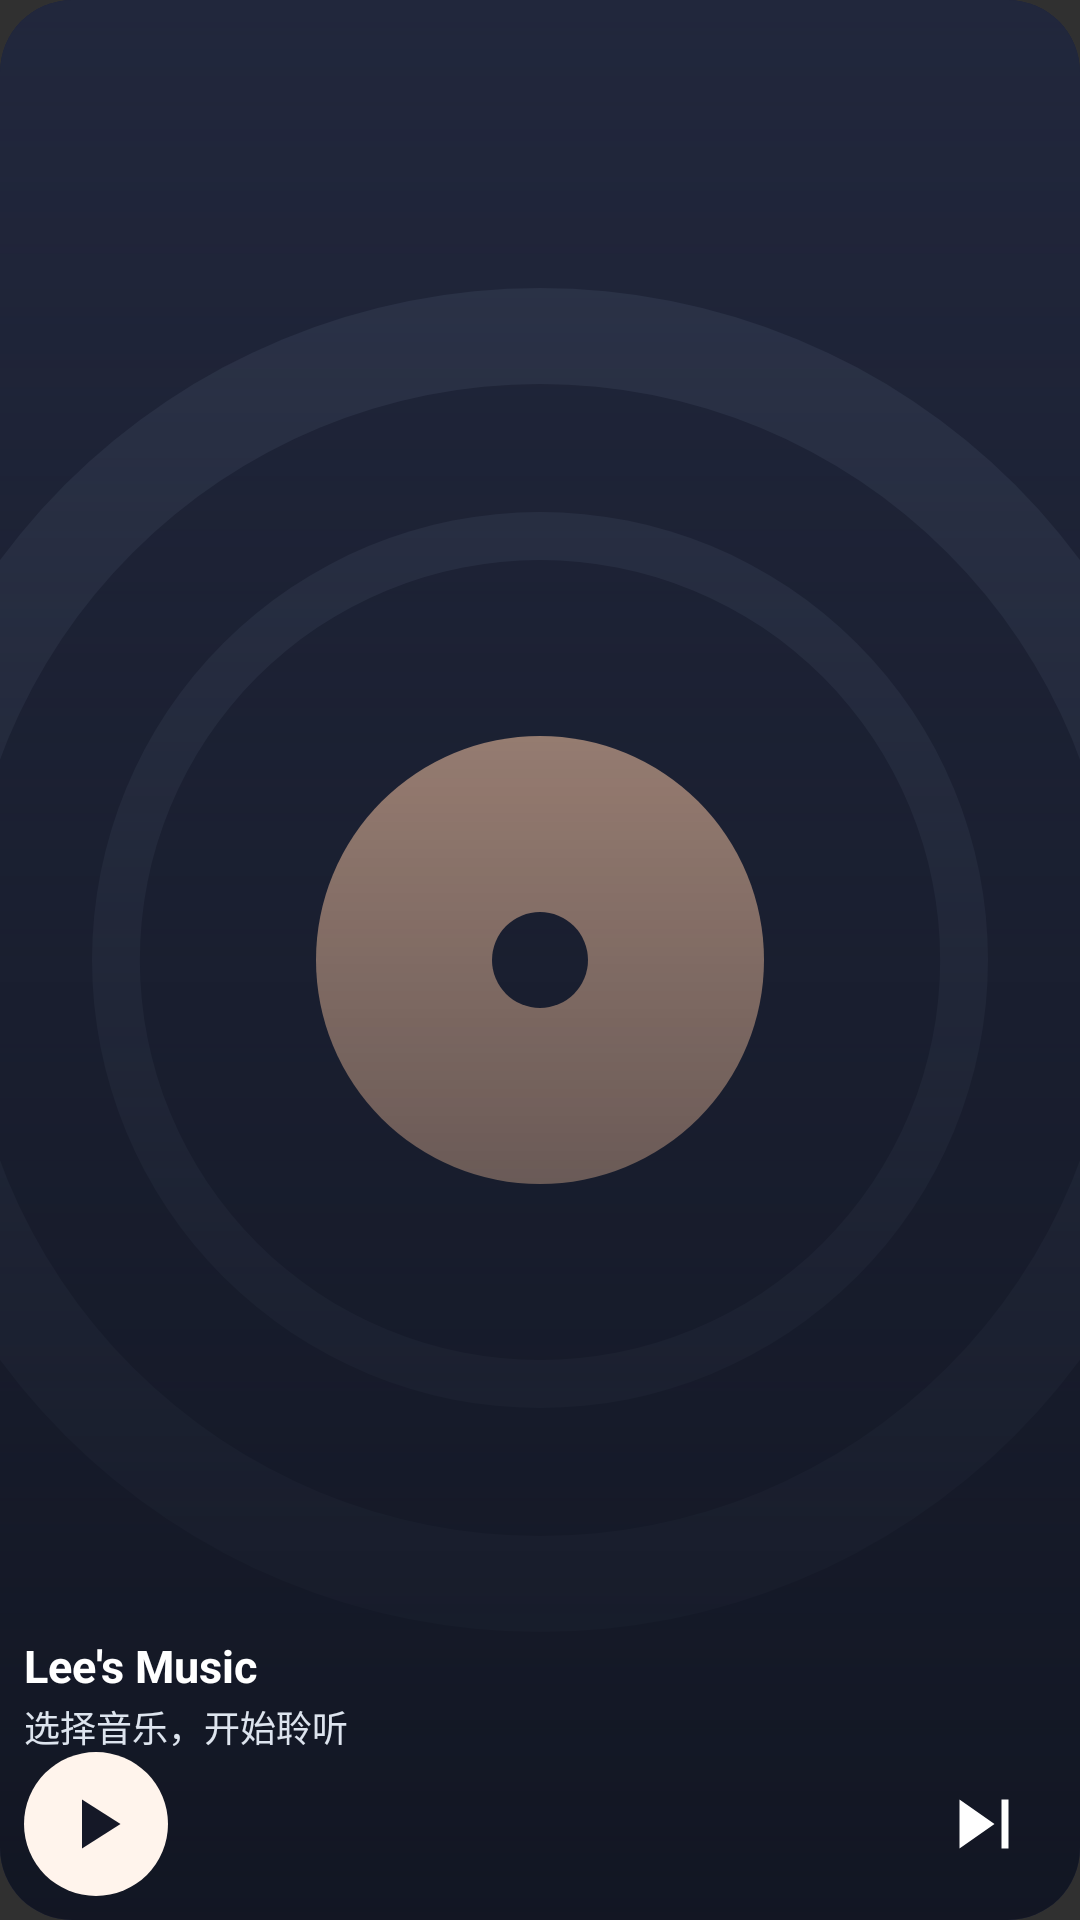

Reconstruct the res/layout file that produces this screen, plus the resources it refers to.
<!-- AndroidManifest.xml: application theme Theme.LeesMusic -->
<!-- res/layout/music_widget_square.xml -->
<?xml version="1.0" encoding="utf-8"?>
<FrameLayout xmlns:android="http://schemas.android.com/apk/res/android"
    android:layout_width="match_parent" android:layout_height="match_parent"
    android:background="@drawable/widget_background" android:clipToOutline="true">
    <ImageView android:id="@+id/widget_cover"
        android:layout_width="match_parent" android:layout_height="match_parent"
        android:src="@drawable/widget_placeholder" android:scaleType="centerCrop"
        android:contentDescription="@string/widget_open" />
    <ImageView android:id="@+id/widget_backdrop"
        android:layout_width="match_parent" android:layout_height="match_parent"
        android:background="@drawable/widget_artwork_scrim" android:importantForAccessibility="no" />
    <LinearLayout android:layout_width="match_parent" android:layout_height="wrap_content"
        android:layout_gravity="bottom" android:orientation="vertical" android:padding="8dp">
        <LinearLayout android:id="@+id/widget_info" android:layout_width="match_parent"
            android:layout_height="wrap_content" android:orientation="vertical">
            <TextView android:id="@+id/widget_title" android:layout_width="match_parent"
                android:layout_height="wrap_content" android:text="@string/app_name"
                android:textColor="#FFFFFF" android:textSize="15sp" android:textStyle="bold"
                android:maxLines="1" android:ellipsize="end" android:includeFontPadding="false" />
            <TextView android:id="@+id/widget_artist" android:layout_width="match_parent"
                android:layout_height="wrap_content" android:text="@string/widget_empty"
                android:textColor="#DDE4EE" android:textSize="12sp" android:maxLines="1"
                android:ellipsize="end" android:includeFontPadding="false" android:layout_marginTop="2dp" />
        </LinearLayout>
        <LinearLayout android:layout_width="match_parent" android:layout_height="48dp" android:gravity="center_vertical">
            <ImageButton android:id="@+id/widget_previous" android:visibility="gone"
                android:layout_width="48dp" android:layout_height="48dp"
                android:background="?android:attr/selectableItemBackgroundBorderless"
                android:src="@drawable/widget_previous" android:contentDescription="@string/widget_previous" />
            <ImageButton android:id="@+id/widget_play" android:layout_width="48dp" android:layout_height="48dp"
                android:background="@drawable/widget_play_background" android:src="@drawable/widget_play"
                android:tint="#151827" android:contentDescription="@string/widget_play" />
            <TextView android:layout_width="0dp" android:layout_weight="1" android:layout_height="1dp" />
            <ImageButton android:id="@+id/widget_next" android:layout_width="48dp" android:layout_height="48dp"
                android:background="?android:attr/selectableItemBackgroundBorderless"
                android:src="@drawable/widget_next" android:contentDescription="@string/widget_next" />
        </LinearLayout>
    </LinearLayout>
</FrameLayout>
<!-- resources referenced by this layout -->
<resources>
  <!-- drawable widget_artwork_scrim (drawable) -->
  <shape xmlns:android="http://schemas.android.com/apk/res/android">
      <gradient android:startColor="#E8101420" android:endColor="#10101420" android:angle="90" />
  </shape>
  <!-- drawable widget_background (drawable) -->
  <?xml version="1.0" encoding="utf-8"?>
  <shape xmlns:android="http://schemas.android.com/apk/res/android">
      <gradient android:startColor="#29233B" android:endColor="#171C34" android:angle="90" />
      <corners android:radius="24dp" />
  </shape>
  <!-- drawable widget_next (drawable) -->
  <vector xmlns:android="http://schemas.android.com/apk/res/android" android:width="28dp" android:height="28dp" android:viewportWidth="24" android:viewportHeight="24"><path android:fillColor="#FFFFFF" android:pathData="M17,5 L19,5 L19,19 L17,19 Z M5,5 L15,12 L5,19 Z" /></vector>
  <!-- drawable widget_placeholder (drawable) -->
  <vector xmlns:android="http://schemas.android.com/apk/res/android" android:width="120dp" android:height="120dp" android:viewportWidth="120" android:viewportHeight="120">
  <path android:fillColor="#22283E" android:pathData="M0,0 H120 V120 H0 Z" />
  <path android:fillColor="#30384F" android:pathData="M60,18 A42,42 0,1 0,60,102 A42,42 0,1 0,60,18" />
  <path android:fillColor="#22283E" android:pathData="M60,24 A36,36 0,1 0,60,96 A36,36 0,1 0,60,24" />
  <path android:fillColor="#30384F" android:pathData="M60,32 A28,28 0,1 0,60,88 A28,28 0,1 0,60,32" />
  <path android:fillColor="#22283E" android:pathData="M60,35 A25,25 0,1 0,60,85 A25,25 0,1 0,60,35" />
  <path android:fillColor="#EABDA3" android:pathData="M60,46 A14,14 0,1 0,60,74 A14,14 0,1 0,60,46" />
  <path android:fillColor="#22283E" android:pathData="M60,57 A3,3 0,1 0,60,63 A3,3 0,1 0,60,57" />
  </vector>
  <!-- drawable widget_play (drawable) -->
  <vector xmlns:android="http://schemas.android.com/apk/res/android" android:width="28dp" android:height="28dp" android:viewportWidth="24" android:viewportHeight="24"><path android:fillColor="#FFFFFF" android:pathData="M8,5 L19,12 L8,19 Z" /></vector>
  <!-- drawable widget_play_background (drawable) -->
  <ripple xmlns:android="http://schemas.android.com/apk/res/android" android:color="#30000000"><item><shape android:shape="oval"><solid android:color="#FFF4EC" /></shape></item></ripple>
  <!-- drawable widget_previous (drawable) -->
  <vector xmlns:android="http://schemas.android.com/apk/res/android" android:width="28dp" android:height="28dp" android:viewportWidth="24" android:viewportHeight="24"><path android:fillColor="#FFFFFF" android:pathData="M5,5 L7,5 L7,19 L5,19 Z M19,5 L9,12 L19,19 Z" /></vector>
  <string name="app_name">Lee\'s Music</string>
  <string name="widget_empty">选择音乐，开始聆听</string>
  <string name="widget_next">下一首</string>
  <string name="widget_open">打开播放页</string>
  <string name="widget_play">播放</string>
  <string name="widget_previous">上一首</string>
  <style name="Theme.LeesMusic" parent="android:Theme.Material.NoActionBar" />
</resources>
